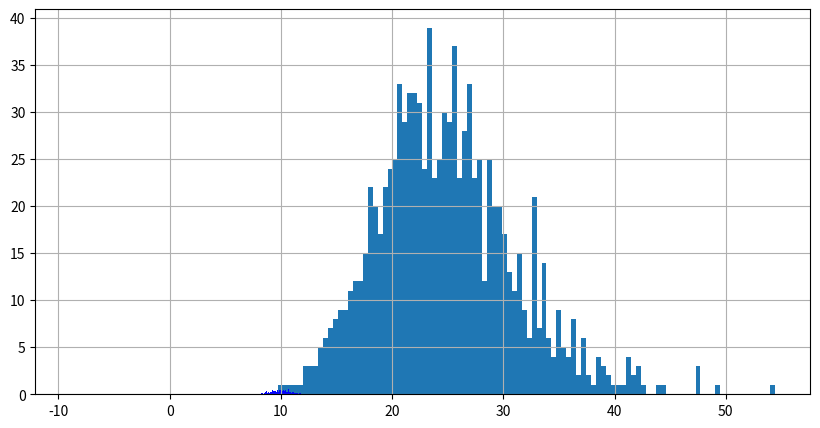
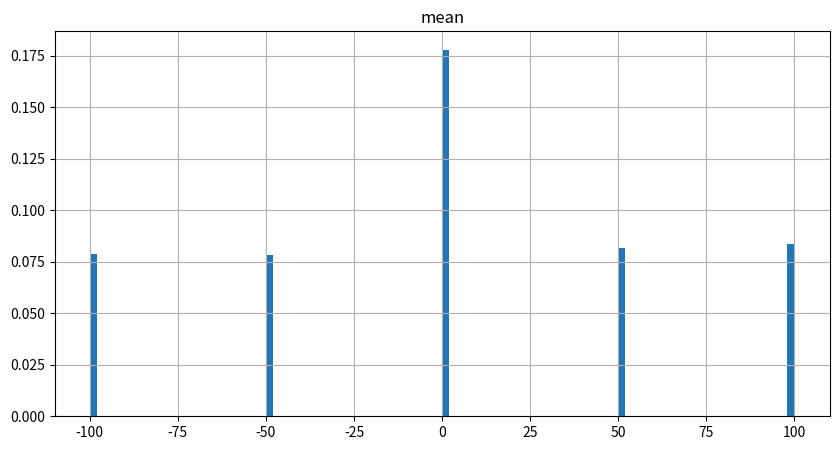

These figures' Python source, in order:
import numpy as np
import pandas as pd
import matplotlib.pyplot as plt

# difference in statistics
sample1 = pd.DataFrame(np.random.normal(50, 10, size=30))
print('The Sample Mean is ', sample1[0].mean())
print('The Sample Variance is ', sample1[0].var(ddof=1))

# empirical distribution: sample vars
all_vars = []
for t in range(1000):
    sample2 = pd.DataFrame(np.random.normal(10, 5, size=30))
    all_vars.append(sample2[0].var())
df = pd.DataFrame()
df['var'] = all_vars
df['var'].hist(bins=100, figsize=(10, 5))
plt.show()

# empirical distribution: sample means
all_means = []
for t in range(1000):
    sample2 = pd.DataFrame(np.random.normal(10, 5, size=30))
    all_means.append(sample2[0].mean())
df = pd.DataFrame()
df['mean'] = all_means
population = pd.DataFrame(np.random.normal(10, 5, size=10000))
population[0].hist(bins=100, color="red", figsize=(10, 5), density=1)
df['mean'].hist(bins=100, color="blue", figsize=(10, 5), density=1)
plt.show()

# Sampling: General Distribution (may not be normal)
sample_size, sample_means = 2, []  # try different sample sizes
population_general = pd.DataFrame([100, -100, 0, -100, 100])
for t in range(10000):
    sample3 = population_general[0].sample(sample_size, replace=True)
    sample_means.append(sample3.mean())
df_general = pd.DataFrame()
df_general['mean'] = sample_means
df_general.hist(bins=100, figsize=(10, 5), density=1)
plt.show()
